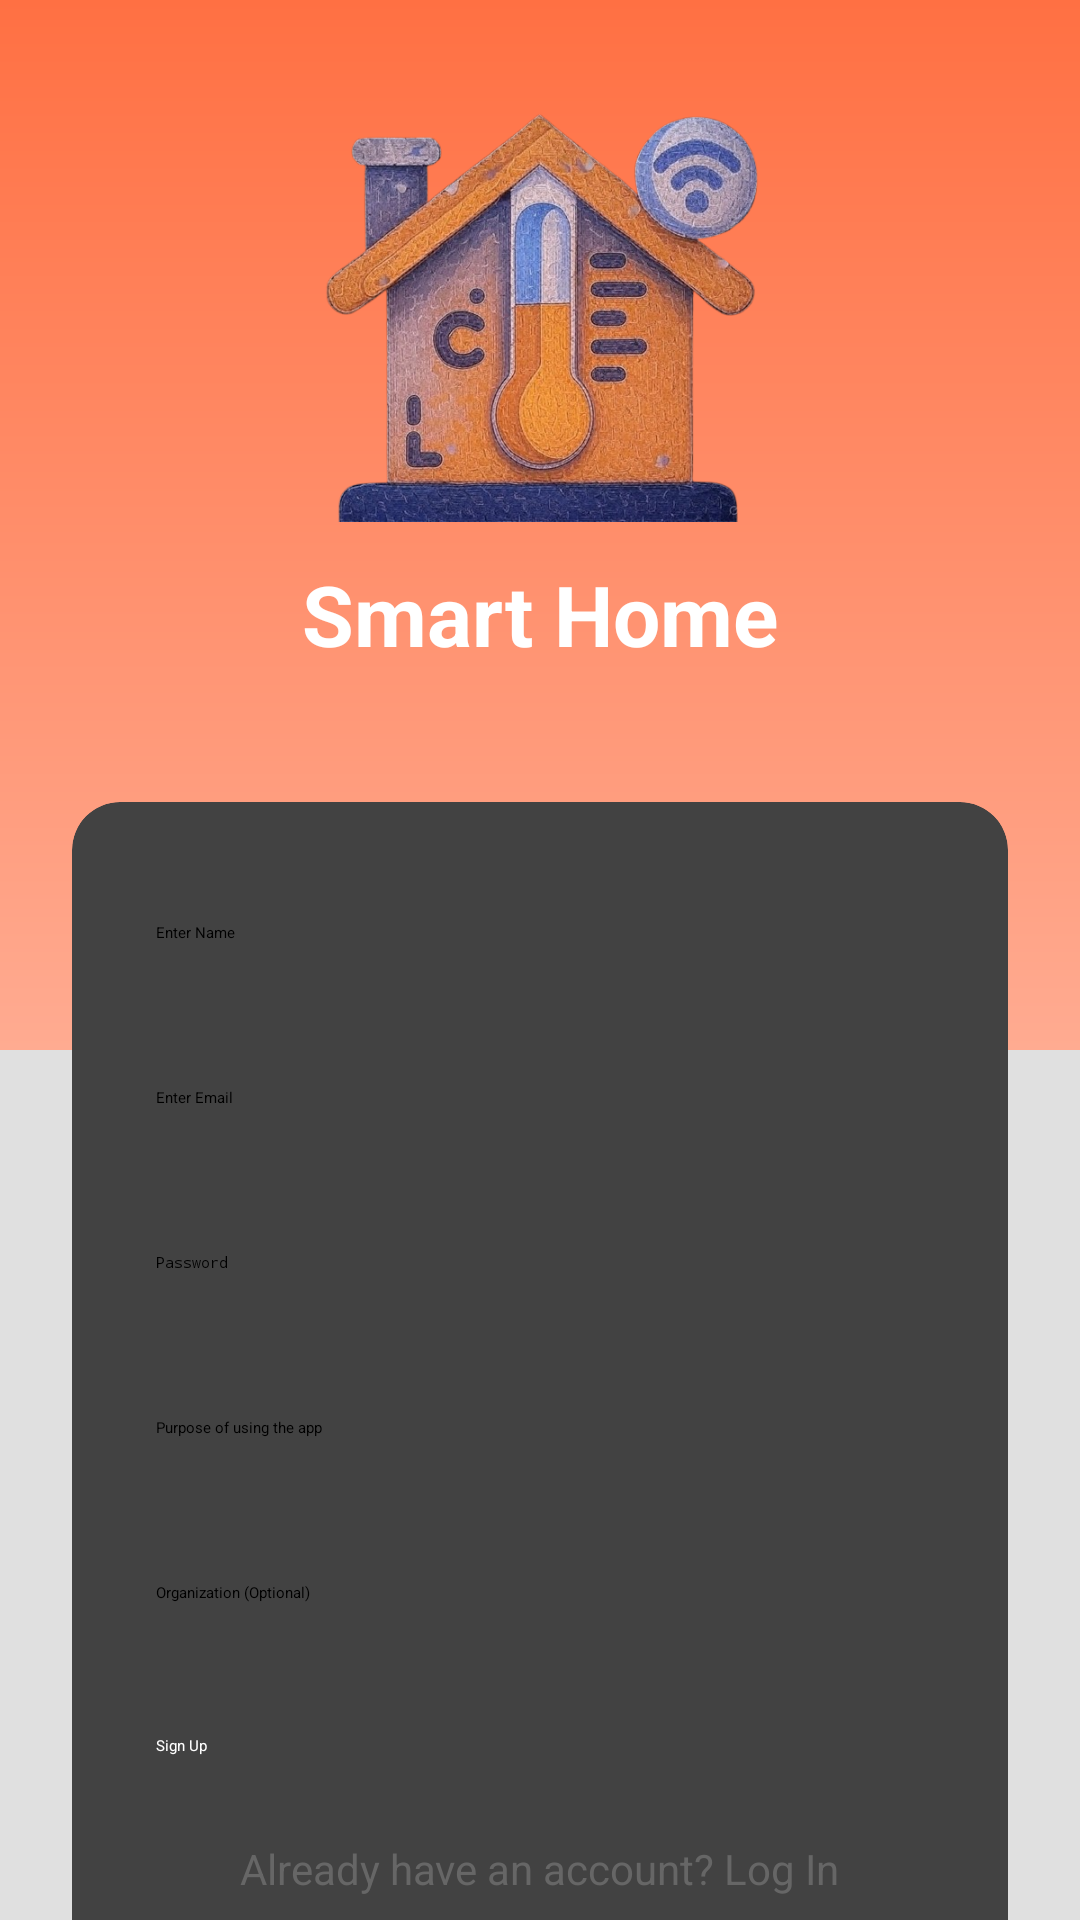

The Android layout XML behind this screen, and the referenced resources:
<!-- AndroidManifest.xml: application theme Theme.HomeAutomationSystem -->
<!-- res/layout/signup.xml -->
<?xml version="1.0" encoding="utf-8"?>
<androidx.constraintlayout.widget.ConstraintLayout
    xmlns:android="http://schemas.android.com/apk/res/android"
    xmlns:app="http://schemas.android.com/apk/res-auto"
    xmlns:tools="http://schemas.android.com/tools"
    android:layout_width="match_parent"
    android:layout_height="match_parent"
    android:background="#E0E0E0">

    
    <View
        android:id="@+id/top_background"
        android:layout_width="0dp"
        android:layout_height="350dp"
        android:background="@drawable/gradient_background"
        app:layout_constraintTop_toTopOf="parent"
        app:layout_constraintStart_toStartOf="parent"
        app:layout_constraintEnd_toEndOf="parent" />

    
    <ImageView
        android:id="@+id/house_icon"
        android:layout_width="150dp"
        android:layout_height="150dp"
        android:src="@drawable/house"
        android:layout_marginTop="24dp"
        app:layout_constraintTop_toTopOf="parent"
        app:layout_constraintBottom_toTopOf="@id/title_text"
        app:layout_constraintStart_toStartOf="parent"
        app:layout_constraintEnd_toEndOf="parent" />

    
    <TextView
        android:id="@+id/title_text"
        android:layout_width="wrap_content"
        android:layout_height="wrap_content"
        android:text="Smart Home"
        android:textSize="28sp"
        android:textStyle="bold"
        android:textColor="#ffffff"
        android:layout_marginTop="12dp"
        app:layout_constraintTop_toBottomOf="@id/house_icon"
        app:layout_constraintStart_toStartOf="parent"
        app:layout_constraintEnd_toEndOf="parent" />

    
    <androidx.cardview.widget.CardView
        android:id="@+id/login_card"
        android:layout_width="0dp"
        android:layout_height="wrap_content"
        android:layout_marginStart="24dp"
        android:layout_marginEnd="24dp"
        app:cardCornerRadius="16dp"
        app:cardElevation="8dp"
        app:layout_constraintTop_toBottomOf="@id/title_text"
        app:layout_constraintStart_toStartOf="parent"
        app:layout_constraintEnd_toEndOf="parent"
        android:layout_marginTop="44dp">

        <LinearLayout
            android:layout_width="match_parent"
            android:layout_height="wrap_content"
            android:orientation="vertical"
            android:padding="16dp">

            
            <EditText
                android:id="@+id/name"
                android:layout_width="match_parent"
                android:layout_height="wrap_content"
                android:hint="Enter Name"
                android:padding="12dp"
                android:background="@drawable/edittext_background"
                android:layout_marginVertical="12dp" />

            
            <EditText
                android:id="@+id/username"
                android:layout_width="match_parent"
                android:layout_height="wrap_content"
                android:hint="Enter Email"
                android:padding="12dp"
                android:background="@drawable/edittext_background"
                android:layout_marginVertical="12dp" />

            
            <EditText
                android:id="@+id/password"
                android:layout_width="match_parent"
                android:layout_height="wrap_content"
                android:hint="Password"
                android:inputType="textPassword"
                android:padding="12dp"
                android:background="@drawable/edittext_background"
                android:layout_marginVertical="12dp" />

            
            <EditText
                android:id="@+id/purpose"
                android:layout_width="match_parent"
                android:layout_height="wrap_content"
                android:hint="Purpose of using the app"
                android:padding="12dp"
                android:background="@drawable/edittext_background"
                android:layout_marginVertical="12dp" />

            
            <EditText
                android:id="@+id/organization"
                android:layout_width="match_parent"
                android:layout_height="wrap_content"
                android:hint="Organization (Optional)"
                android:padding="12dp"
                android:background="@drawable/edittext_background"
                android:layout_marginVertical="12dp" />

            
            <Button
                android:id="@+id/loginButton"
                android:layout_width="match_parent"
                android:layout_height="wrap_content"
                android:text="Sign Up"
                android:backgroundTint="#FF7043"
                android:textColor="#FFFFFF"
                android:padding="12dp"
                android:layout_marginVertical="8dp" />

            
            <TextView
                android:id="@+id/register_text"
                android:layout_width="wrap_content"
                android:layout_height="wrap_content"
                android:text="Already have an account? Log In"
                android:textSize="14sp"
                android:textColor="#666666"
                android:layout_gravity="center"
                android:layout_marginVertical="8dp" />

        </LinearLayout>
    </androidx.cardview.widget.CardView>

</androidx.constraintlayout.widget.ConstraintLayout>
<!-- resources referenced by this layout -->
<resources>
  <!-- drawable gradient_background (drawable) -->
  <?xml version="1.0" encoding="utf-8"?>
  <shape xmlns:android="http://schemas.android.com/apk/res/android">
      <gradient
          android:startColor="#FF7043"
          android:endColor="#FFAB91"
          android:angle="270" />
  </shape>
  <!-- drawable house: png bitmap (drawable, 413608 bytes) -->
  <style name="Theme.HomeAutomationSystem" parent="Base.Theme.HomeAutomationSystem">
          
          <item name="android:navigationBarColor">@android:color/transparent</item>
          <item name="android:statusBarColor">@android:color/transparent</item>
          <item name="android:windowLightStatusBar">?attr/isLightTheme</item>
      </style>
</resources>
